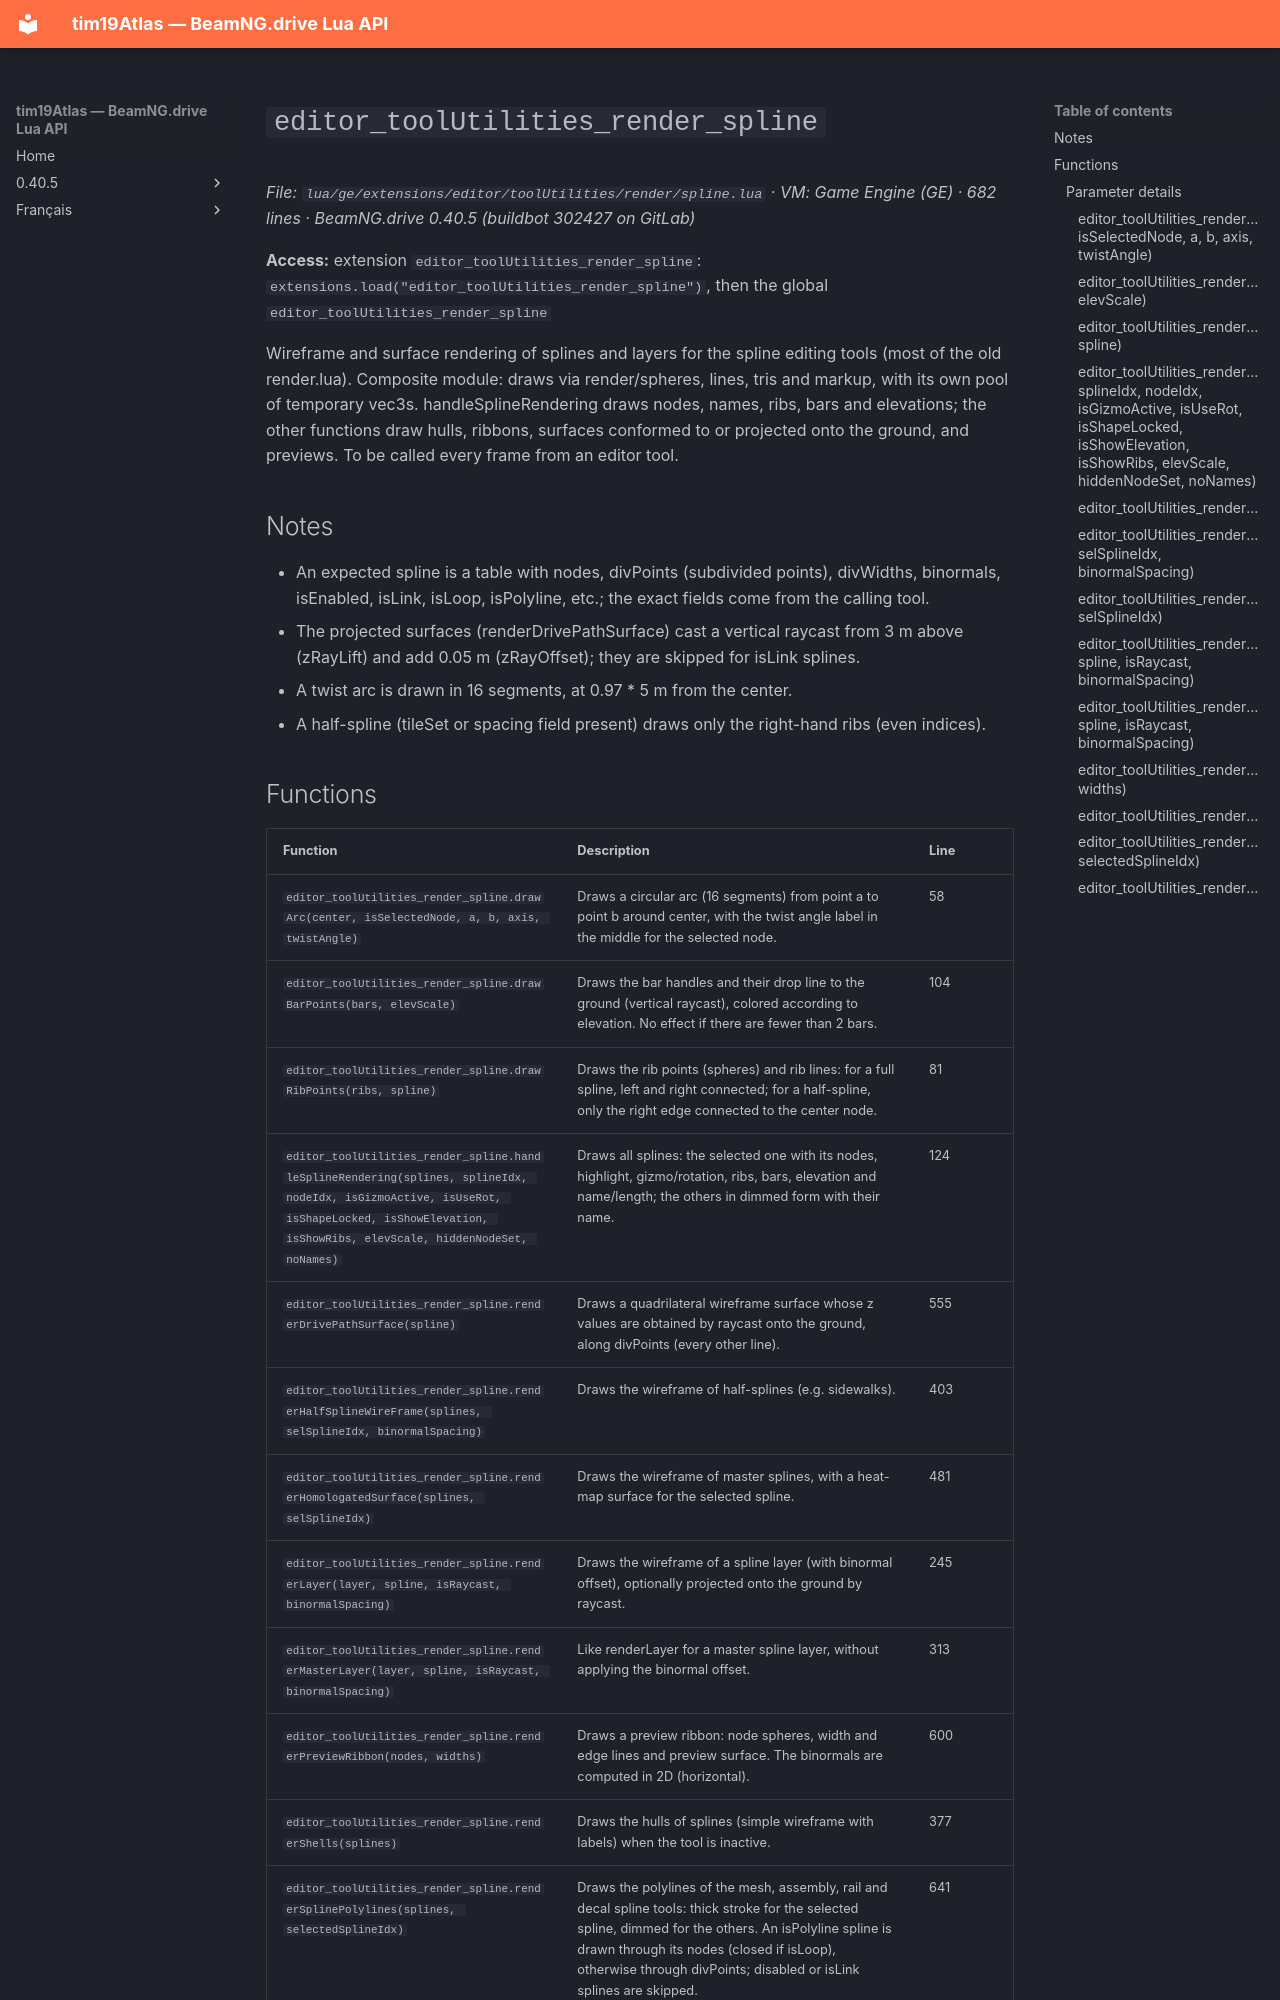

repository: Tim0219800/beamng-lua-atlas · page: 0.40.5/ge/extensions/editor/toolUtilities/render/spline.html · generator: mkdocs

# `editor_toolUtilities_render_spline`

*File: `lua/ge/extensions/editor/toolUtilities/render/spline.lua` · VM: Game Engine (GE) · 682 lines · BeamNG.drive 0.40.5 (buildbot 302427 on GitLab)*

**Access:** extension `editor_toolUtilities_render_spline`: `extensions.load("editor_toolUtilities_render_spline")`, then the global `editor_toolUtilities_render_spline`

Wireframe and surface rendering of splines and layers for the spline editing tools (most of the old render.lua). Composite module: draws via render/spheres, lines, tris and markup, with its own pool of temporary vec3s. handleSplineRendering draws nodes, names, ribs, bars and elevations; the other functions draw hulls, ribbons, surfaces conformed to or projected onto the ground, and previews. To be called every frame from an editor tool.

## Notes

- An expected spline is a table with nodes, divPoints (subdivided points), divWidths, binormals, isEnabled, isLink, isLoop, isPolyline, etc.; the exact fields come from the calling tool.
- The projected surfaces (renderDrivePathSurface) cast a vertical raycast from 3 m above (zRayLift) and add 0.05 m (zRayOffset); they are skipped for isLink splines.
- A twist arc is drawn in 16 segments, at 0.97 * 5 m from the center.
- A half-spline (tileSet or spacing field present) draws only the right-hand ribs (even indices).
